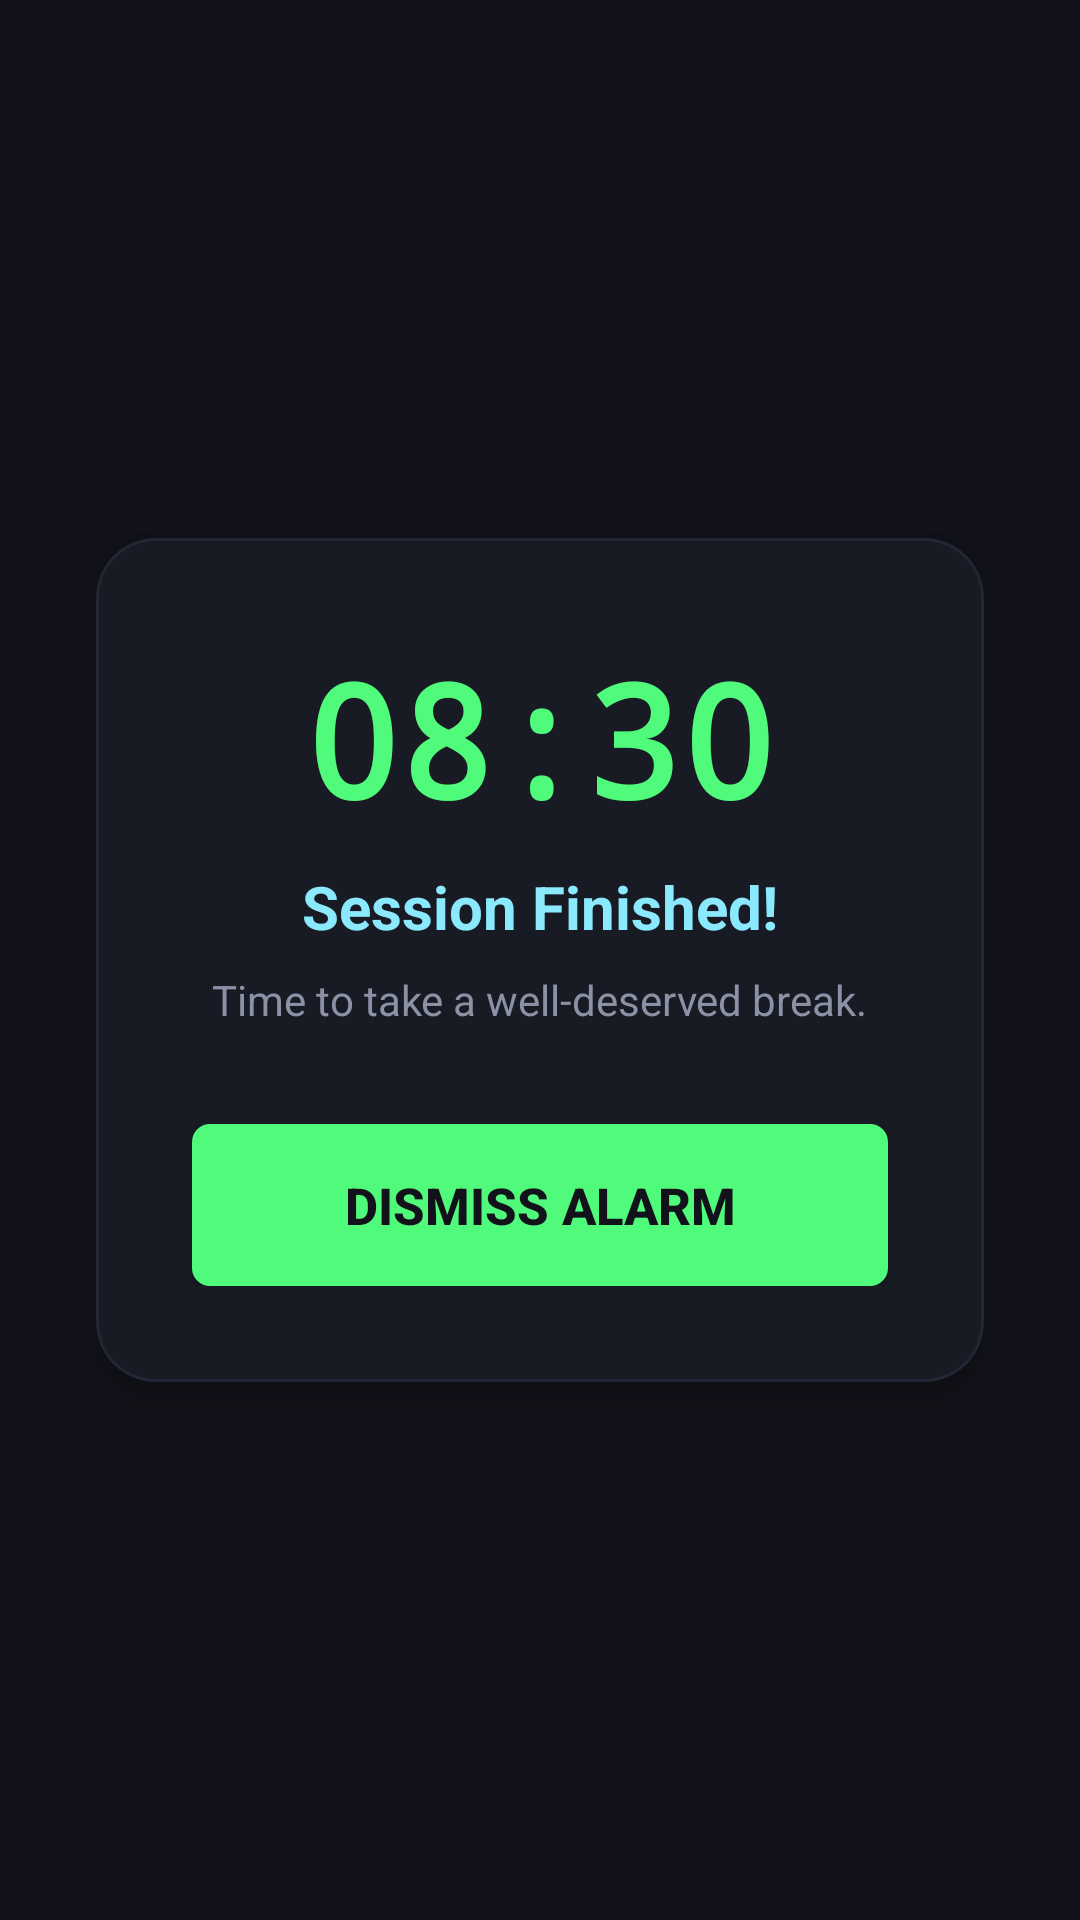

Layout XML and referenced resources for this Android screen:
<!-- AndroidManifest.xml: activity theme Theme.RoutineClock -->
<!-- res/layout/activity_alarm_ringing.xml -->
<?xml version="1.0" encoding="utf-8"?>
<LinearLayout xmlns:android="http://schemas.android.com/apk/res/android"
    xmlns:app="http://schemas.android.com/apk/res-auto"
    android:layout_width="match_parent"
    android:layout_height="match_parent"
    android:background="@color/bg"
    android:gravity="center"
    android:orientation="vertical"
    android:padding="32dp">

    <com.google.android.material.card.MaterialCardView
        android:layout_width="match_parent"
        android:layout_height="wrap_content"
        app:cardBackgroundColor="@color/card_bg"
        app:cardCornerRadius="20dp"
        app:cardElevation="8dp"
        app:strokeColor="@color/card_border"
        app:strokeWidth="1dp">

        <LinearLayout
            android:layout_width="match_parent"
            android:layout_height="wrap_content"
            android:gravity="center"
            android:orientation="vertical"
            android:padding="32dp">

            <TextView
                android:id="@+id/tvAlarmTime"
                android:layout_width="wrap_content"
                android:layout_height="wrap_content"
                android:fontFamily="monospace"
                android:text="08:30"
                android:textColor="@color/accent"
                android:textSize="52sp"
                android:textStyle="bold" />

            <TextView
                android:id="@+id/tvAlarmStatus"
                android:layout_width="wrap_content"
                android:layout_height="wrap_content"
                android:layout_marginTop="8dp"
                android:text="Session Finished!"
                android:textColor="@color/cyan"
                android:textSize="20sp"
                android:textStyle="bold" />

            <TextView
                android:id="@+id/tvAlarmSubtitle"
                android:layout_width="wrap_content"
                android:layout_height="wrap_content"
                android:layout_marginTop="8dp"
                android:layout_marginBottom="32dp"
                android:gravity="center"
                android:text="Time to take a well-deserved break."
                android:textColor="@color/text_secondary"
                android:textSize="14sp" />

            <androidx.appcompat.widget.AppCompatButton
                android:id="@+id/btnDismiss"
                android:layout_width="match_parent"
                android:layout_height="54dp"
                android:background="@drawable/button_primary"
                android:text="@string/dismiss_alarm"
                android:textColor="@color/bg"
                android:textSize="17sp"
                android:textStyle="bold" />

        </LinearLayout>

    </com.google.android.material.card.MaterialCardView>

</LinearLayout>
<!-- resources referenced by this layout -->
<resources>
  <color name="accent">#50FA7B</color>
  <color name="bg">#12131A</color>
  <color name="card_bg">#181A24</color>
  <color name="card_border">#232634</color>
  <color name="cyan">#8BE9FD</color>
  <color name="text_secondary">#8B92A5</color>
  <!-- drawable button_primary (drawable) -->
  <?xml version="1.0" encoding="utf-8"?>
  <ripple xmlns:android="http://schemas.android.com/apk/res/android"
      android:color="@color/accent_hover">
      <item>
          <shape android:shape="rectangle">
              <solid android:color="@color/accent" />
              <corners android:radius="6dp" />
          </shape>
      </item>
  </ripple>
  <string name="dismiss_alarm">DISMISS ALARM</string>
  <style name="Theme.RoutineClock" parent="Theme.Material3.Dark.NoActionBar">
          <item name="android:windowBackground">@color/bg</item>
          <item name="android:statusBarColor">@color/bg</item>
          <item name="android:navigationBarColor">@color/bg</item>
          <item name="colorPrimary">@color/accent</item>
          <item name="colorOnPrimary">@color/bg</item>
          <item name="colorSecondary">@color/purple</item>
      </style>
  <color name="accent_hover">#63FCA2</color>
  <color name="purple">#BD93F9</color>
</resources>
